The GitHub repository jayy1506/Copd-Detector contains a labelled image folder "chest-xray" with 6 categories: COVID-19, emphysema, normal, bacterial pneumonia, viral pneumonia, tuberculosis. Examples follow, each with its label.

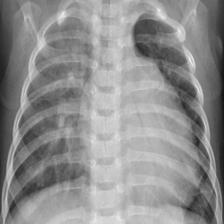
Label: bacterial pneumonia

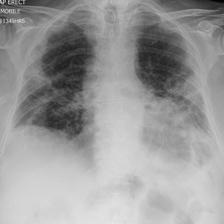
Label: COVID-19

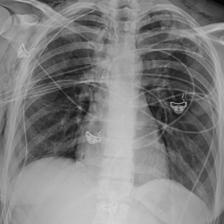
Label: emphysema

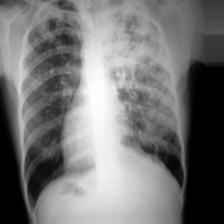
Label: tuberculosis

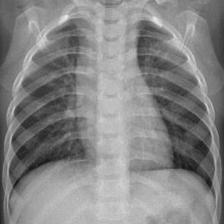
Label: normal

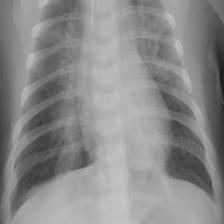
Label: viral pneumonia
